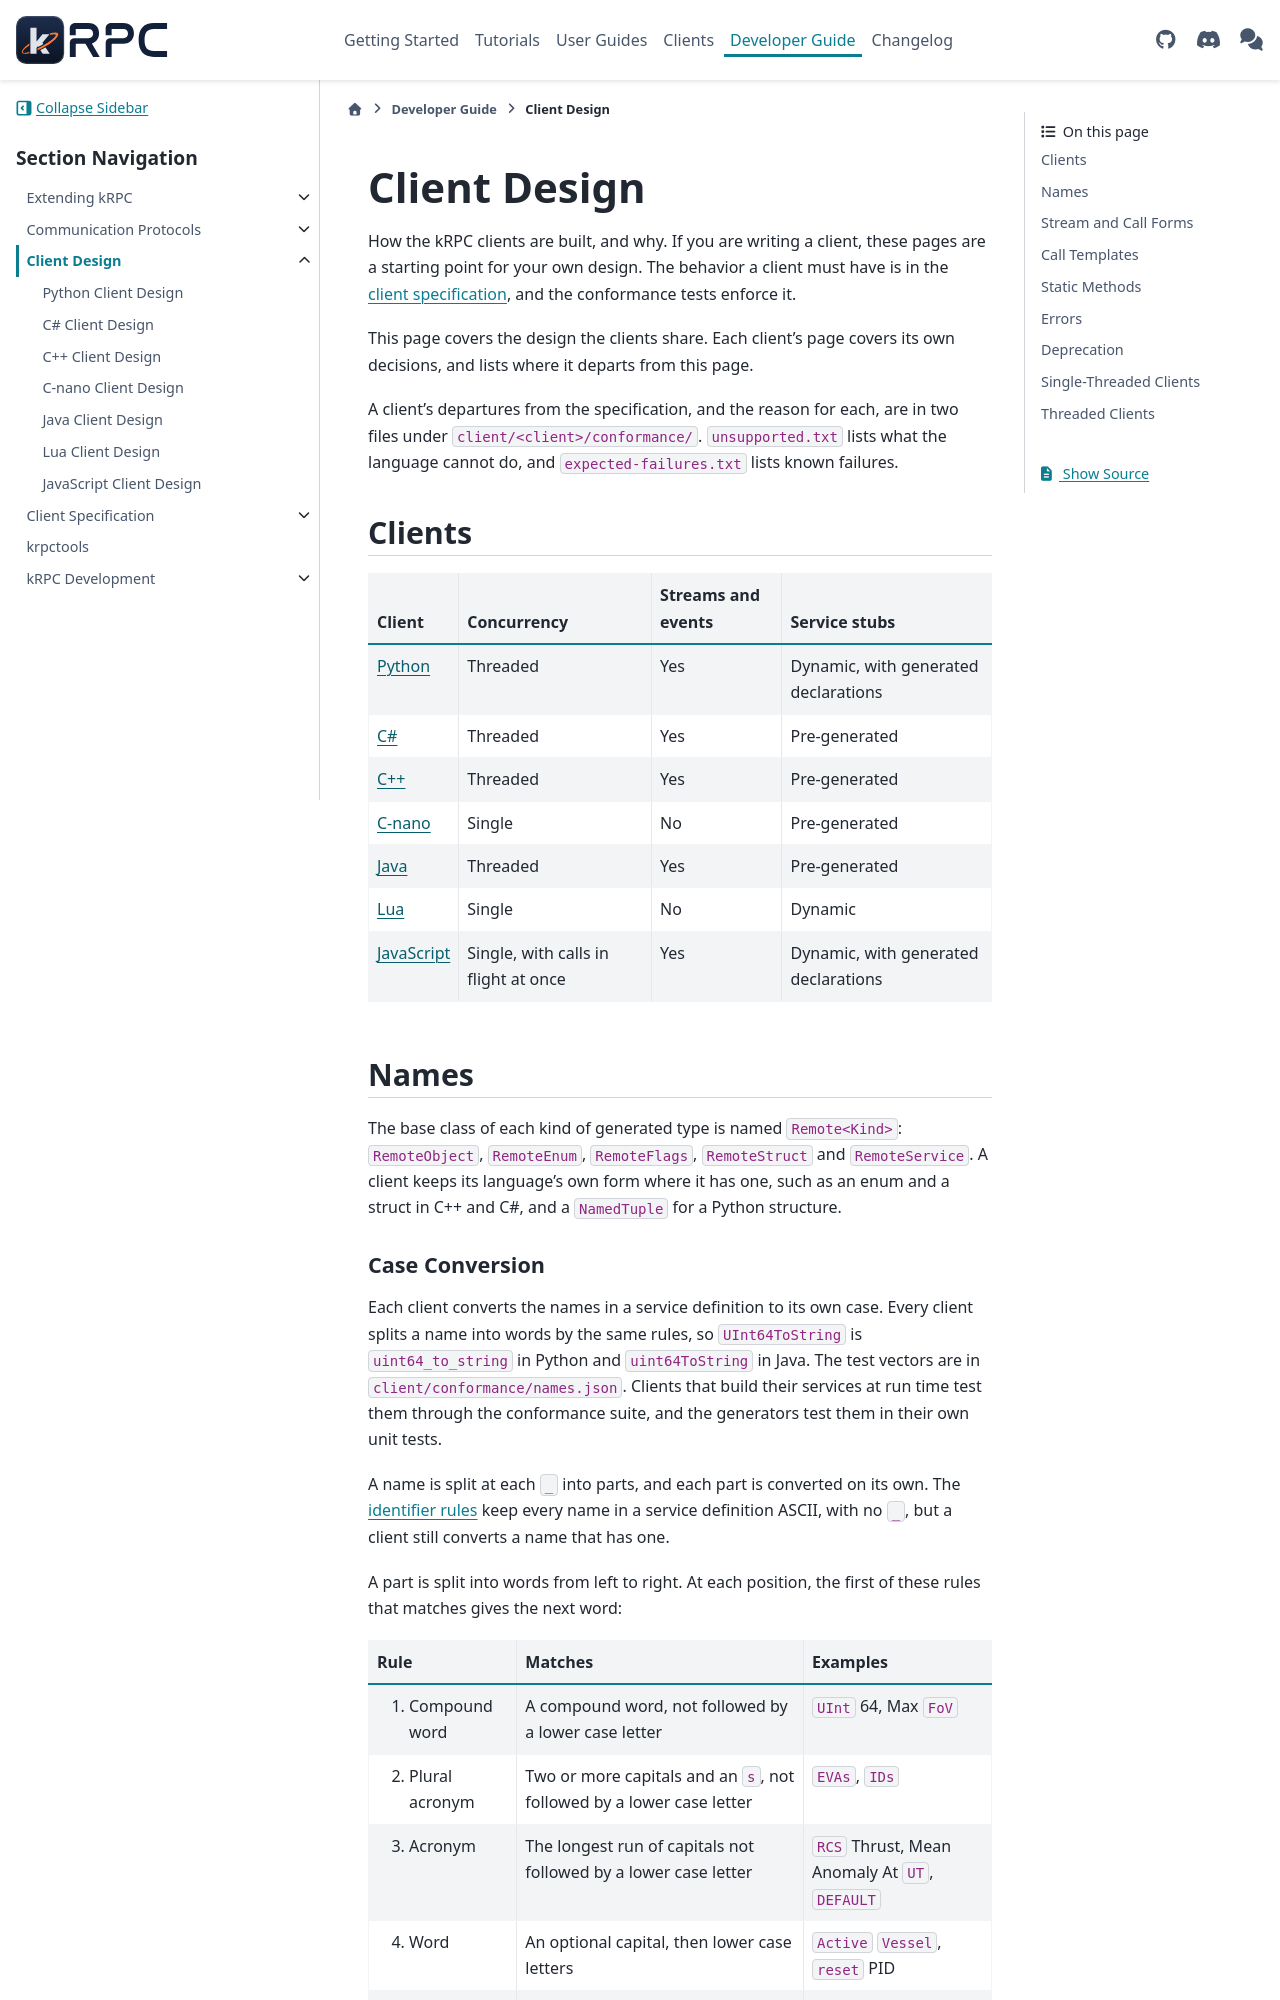

repository: krpc/krpc · page: 0.8.0/client-design.html · generator: sphinx

Client Design
=============

How the kRPC clients are built, and why. If you are writing a client, these pages are a starting
point for your own design. The behavior a client must have is in the :doc:`client specification
</client-spec>`, and the conformance tests enforce it.

This page covers the design the clients share. Each client's page covers its own decisions, and
lists where it departs from this page.

A client's departures from the specification, and the reason for each, are in two files under
``client/<client>/conformance/``. ``unsupported.txt`` lists what the language cannot do, and
``expected-failures.txt`` lists known failures.

Clients
-------

.. list-table::
   :header-rows: 1

   * - Client
     - Concurrency
     - Streams and events
     - Service stubs
   * - :doc:`Python <client-design/python>`
     - Threaded
     - Yes
     - Dynamic, with generated declarations
   * - :doc:`C# <client-design/csharp>`
     - Threaded
     - Yes
     - Pre-generated
   * - :doc:`C++ <client-design/cpp>`
     - Threaded
     - Yes
     - Pre-generated
   * - :doc:`C-nano <client-design/cnano>`
     - Single
     - No
     - Pre-generated
   * - :doc:`Java <client-design/java>`
     - Threaded
     - Yes
     - Pre-generated
   * - :doc:`Lua <client-design/lua>`
     - Single
     - No
     - Dynamic
   * - :doc:`JavaScript <client-design/js>`
     - Single, with calls in flight at once
     - Yes
     - Dynamic, with generated declarations

Names
-----

The base class of each kind of generated type is named ``Remote<Kind>``: ``RemoteObject``,
``RemoteEnum``, ``RemoteFlags``, ``RemoteStruct`` and ``RemoteService``. A client keeps its
language's own form where it has one, such as an enum and a struct in C++ and C#, and a
``NamedTuple`` for a Python structure.

.. _client-design-name-case:
